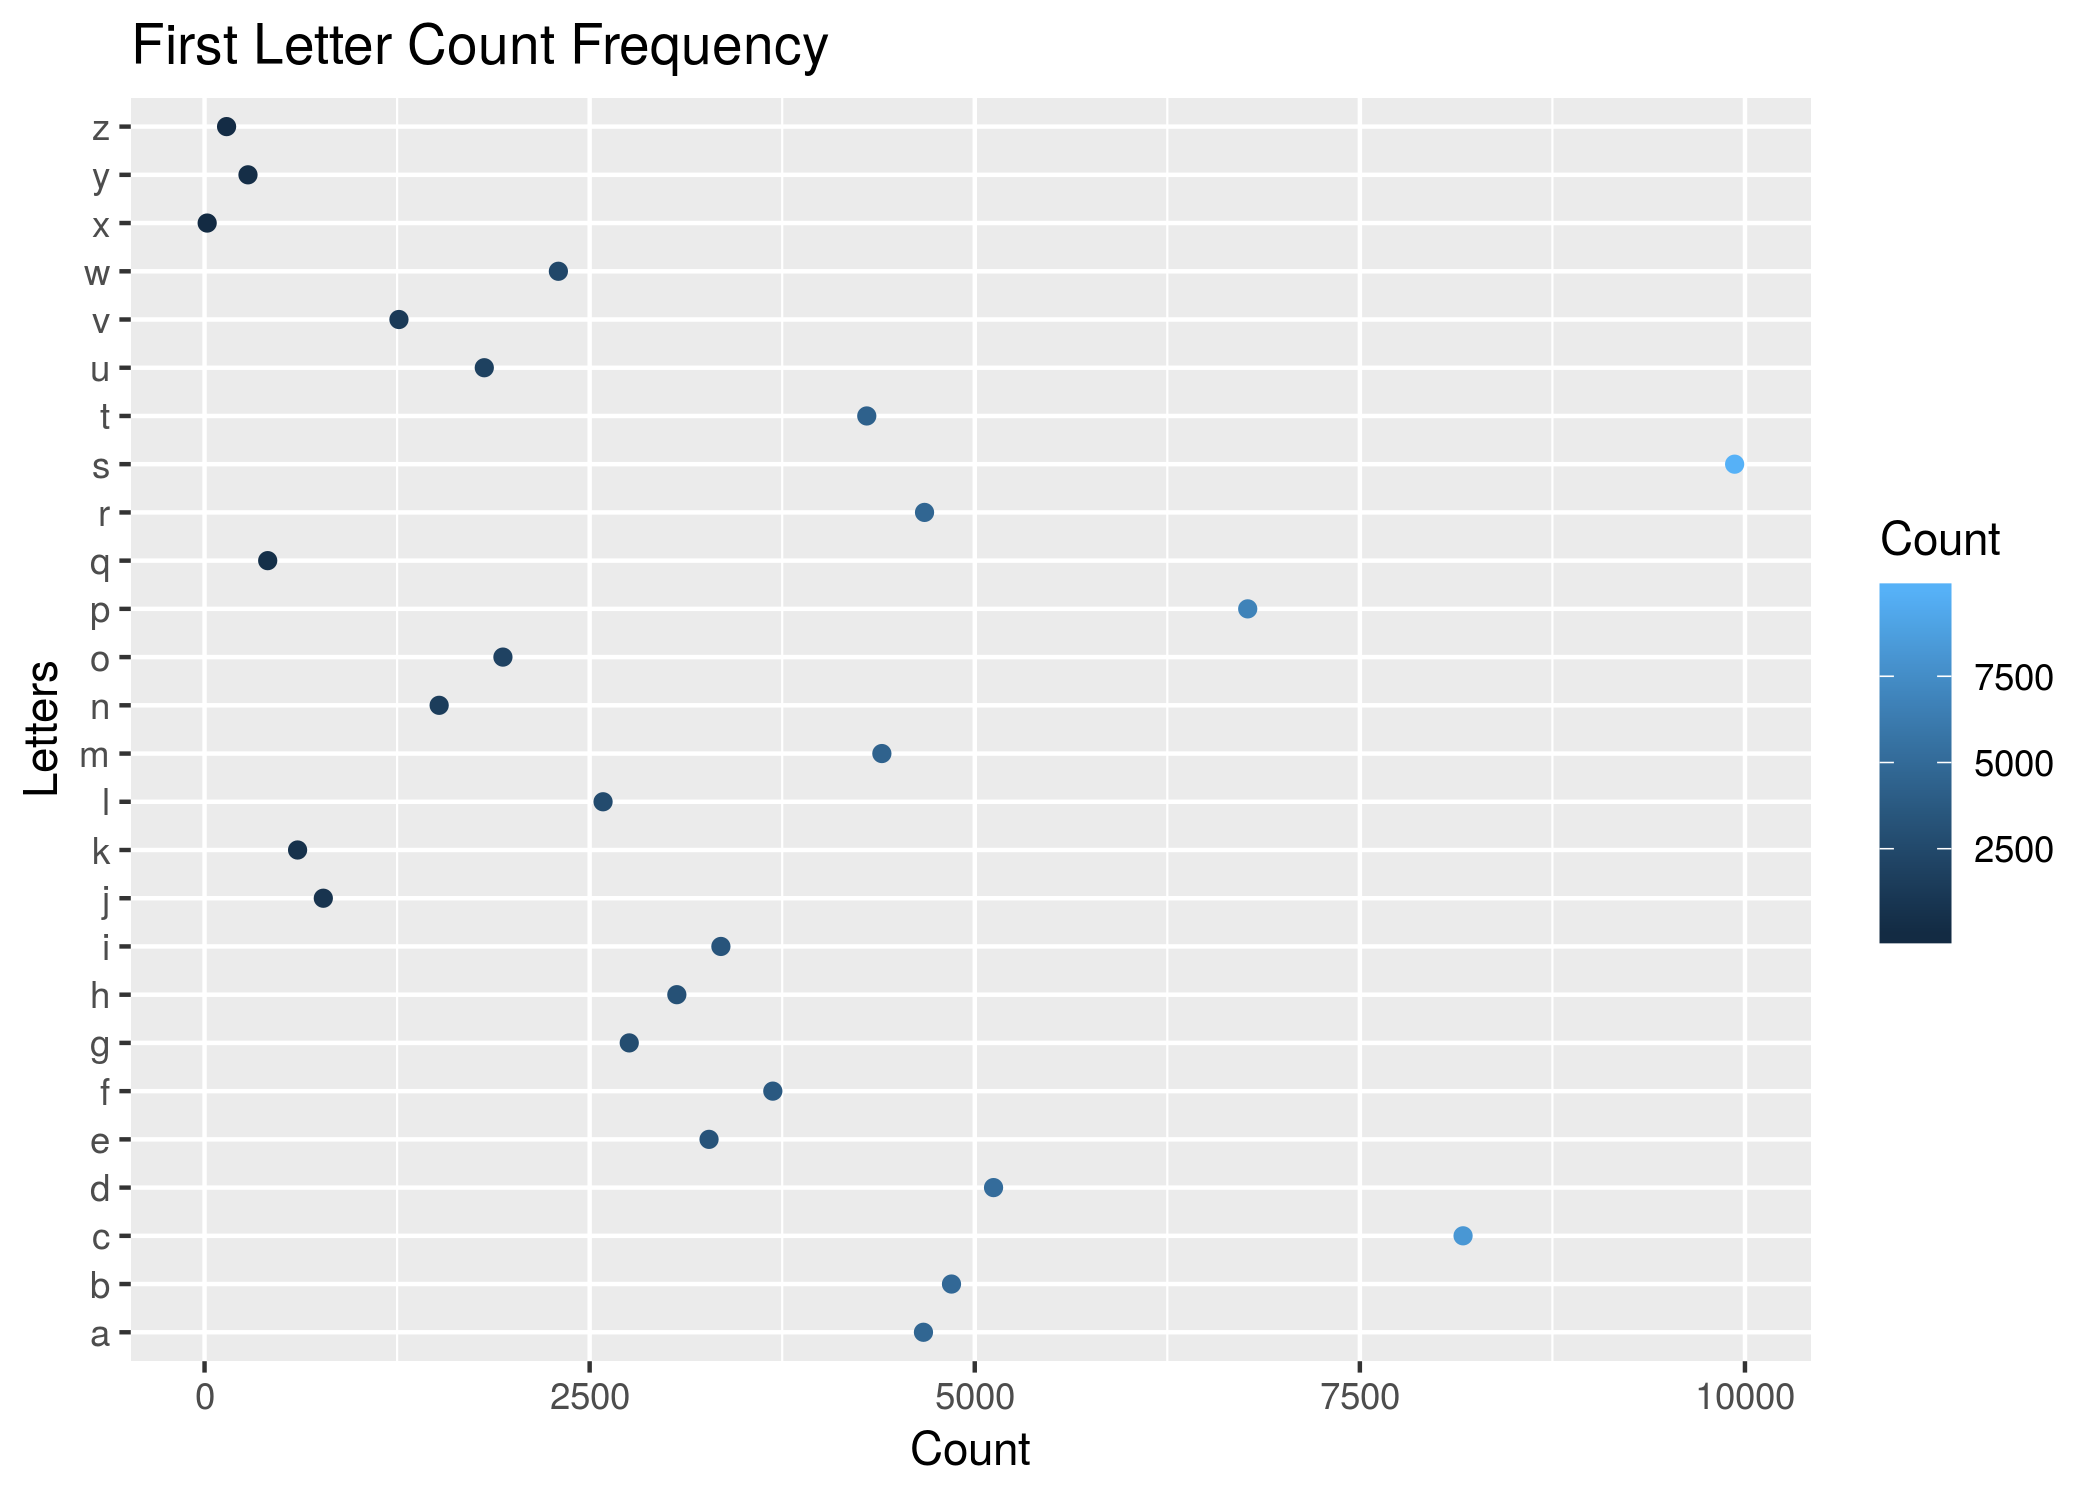

The data file committed next to this chart (first rows):
, Letters, Count
1, a, 4667
2, b, 4849
3, c, 8170
4, d, 5122
5, e, 3275
6, f, 3689
7, g, 2757
8, h, 3066
9, i, 3352
10, j, 771
11, k, 604
12, l, 2587
13, m, 4397
14, n, 1523
15, o, 1937
16, p, 6772
17, q, 410
18, r, 4674
19, s, 9933
20, t, 4299
21, u, 1816
22, v, 1262
23, w, 2297
24, x, 17
25, y, 282
26, z, 143
